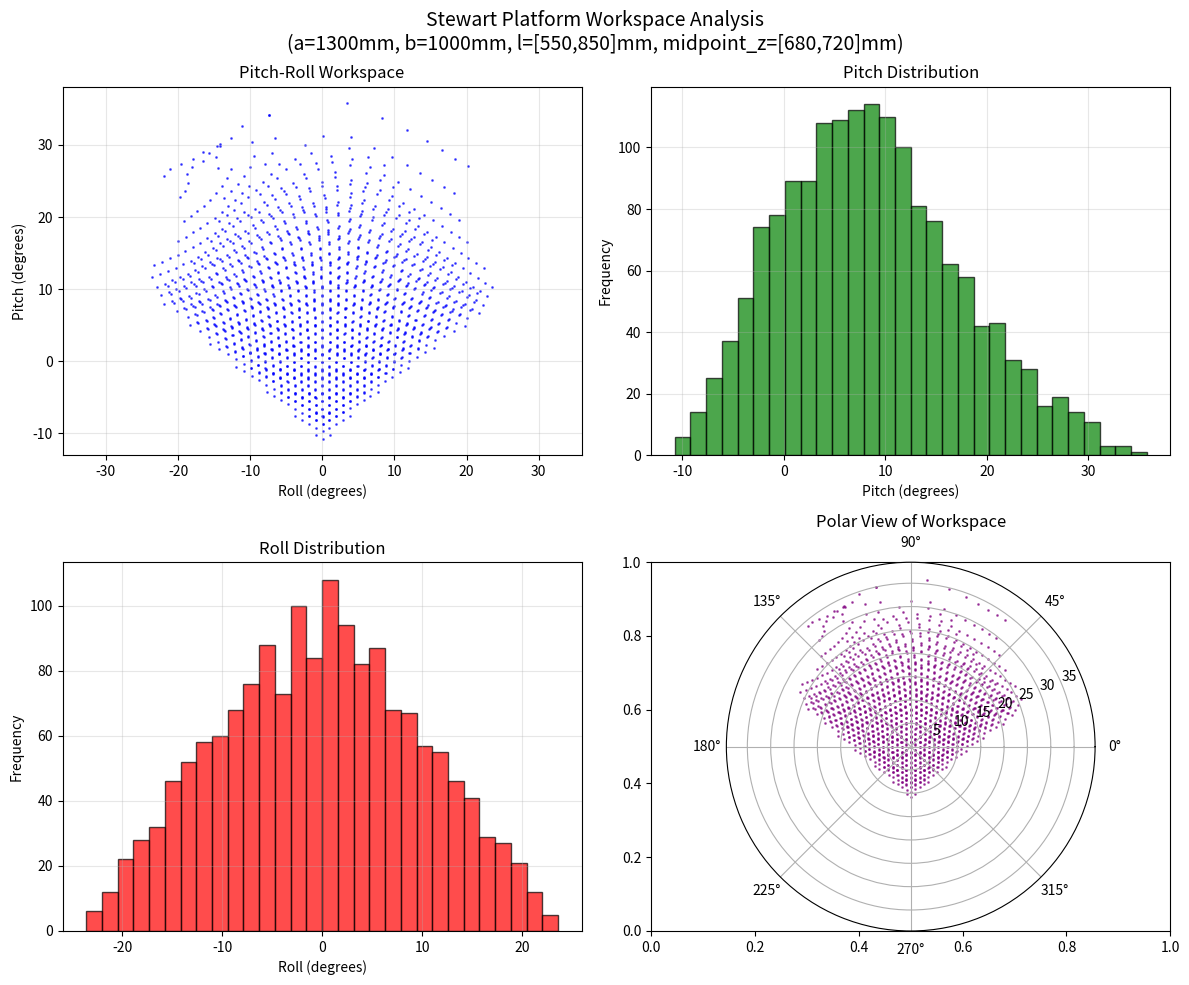

Write Python code to recreate this figure.
import numpy as np
from scipy.optimize import fsolve
import warnings
warnings.filterwarnings('ignore')

def solve_platform_orientation(l1, l2, l3, a, b):
    """
    求解双三角形框架系统的姿态
    
    参数:
    l1, l2, l3: 三个伸缩杆的长度
    a: 框架1的边长
    b: 框架2的边长
    
    返回:
    pitch, roll: 框架2的俯仰角和滚转角（弧度）
    """
    
    # 框架1的顶点坐标（在xy平面上）
    # A在原点，BC边平行于y轴
    A = np.array([0, 0, 0])
    B = np.array([a*np.sqrt(3)/2, a/2, 0])
    C = np.array([a*np.sqrt(3)/2, -a/2, 0])
    
    # 伸缩杆1垂直于框架1，所以A'的位置确定
    A_prime = np.array([0, 0, l1])
    
    # 定义求解函数
    def equations(vars):
        # vars = [x_B', y_B', z_B', x_C', y_C', z_C']
        B_prime = np.array([vars[0], vars[1], vars[2]])
        C_prime = np.array([vars[3], vars[4], vars[5]])
        
        # 约束方程
        eq1 = np.linalg.norm(B_prime - B) - l2  # |B'B| = l2
        eq2 = np.linalg.norm(C_prime - C) - l3  # |C'C| = l3
        eq3 = np.linalg.norm(B_prime - A_prime) - b  # |B'A'| = b
        eq4 = np.linalg.norm(C_prime - A_prime) - b  # |C'A'| = b
        eq5 = np.linalg.norm(C_prime - B_prime) - b  # |C'B'| = b
        
        # 铰链约束（近似处理，允许小角度偏转）
        # 这里简化处理，主要约束在垂直方向
        AB_dir = (B - A) / np.linalg.norm(B - A)
        AC_dir = (C - A) / np.linalg.norm(C - A)
        
        # 铰链轴方向
        hinge_B_axis = np.cross(AB_dir, np.array([0, 0, 1]))
        hinge_C_axis = np.cross(AC_dir, np.array([0, 0, 1]))
        
        # 伸缩杆方向
        rod_B_dir = (B_prime - B) / np.linalg.norm(B_prime - B)
        rod_C_dir = (C_prime - C) / np.linalg.norm(C_prime - C)
        
        # 铰链约束：伸缩杆方向应该垂直于铰链轴（允许小偏差）
        eq6 = np.dot(rod_B_dir, hinge_B_axis) * 10  # 放大系数使约束更松弛
        
        return [eq1, eq2, eq3, eq4, eq5, eq6]
    
    # 初始猜测
    initial_guess = [
        B[0], B[1], l1,  # B'的初始位置
        C[0], C[1], l1   # C'的初始位置
    ]
    
    # 求解
    try:
        solution = fsolve(equations, initial_guess, xtol=1e-3, maxfev=20000)
        B_prime = np.array([solution[0], solution[1], solution[2]])
        C_prime = np.array([solution[3], solution[4], solution[5]])
        
        # 验证解的有效性，允许误差
        tolerance = 1e-2  # 允许1cm的误差
        errors = equations(solution)
        max_error = max(abs(e) for e in errors[:5])  # 只检查前5个几何约束
        
        if max_error > tolerance:
            return 0.0, 0.0  # 解不满足误差要求
            
    except:
        # 如果求解失败，返回默认值
        return 0.0, 0.0
    
    # 计算框架2的姿态
    # 框架2的三个顶点
    vertices_2 = np.array([A_prime, B_prime, C_prime])
    
    # 计算框架2的法向量
    v1 = B_prime - A_prime
    v2 = C_prime - A_prime
    normal = np.cross(v1, v2)
    normal = normal / np.linalg.norm(normal)
    
    # 计算框架2的中心
    center_2 = (A_prime + B_prime + C_prime) / 3
    
    # 构建框架2的坐标系
    # x轴：从中心指向A'
    x_axis_2 = A_prime - center_2
    x_axis_2 = x_axis_2 / np.linalg.norm(x_axis_2)
    
    # z轴：法向量
    z_axis_2 = normal
    
    # y轴：右手坐标系
    y_axis_2 = np.cross(z_axis_2, x_axis_2)
    
    # 计算欧拉角（相对于世界坐标系）
    # Roll (绕x轴): atan2(R32, R33)
    # Pitch (绕y轴): -asin(R31)
    # Yaw (绕z轴): atan2(R21, R11)
    
    # 旋转矩阵（从框架2到世界坐标系）
    R = np.column_stack([x_axis_2, y_axis_2, z_axis_2]).T
    
    # 提取pitch和roll
    pitch = -np.arcsin(np.clip(R[2, 0], -1, 1))
    roll = np.arctan2(R[2, 1], R[2, 2])
    
    # 调整roll角度，可能需要修正坐标系
    # 如果roll接近±180°，可能是坐标系定义问题
    if abs(roll) > np.pi/2:
        roll = roll - np.sign(roll) * np.pi
    
    return pitch, roll

import matplotlib.pyplot as plt

def solve_platform_center_height(l1, l2, l3, a, b):
    """
    计算平台质心的z坐标偏移量（相对于l1）
    """
    # 复用现有的求解逻辑，但只返回质心高度
    A = np.array([0, 0, 0])
    B = np.array([a*np.sqrt(3)/2, a/2, 0])
    C = np.array([a*np.sqrt(3)/2, -a/2, 0])
    A_prime = np.array([0, 0, l1])
    
    # 定义求解函数
    def equations(vars):
        B_prime = np.array([vars[0], vars[1], vars[2]])
        C_prime = np.array([vars[3], vars[4], vars[5]])
        
        eq1 = np.linalg.norm(B_prime - B) - l2
        eq2 = np.linalg.norm(C_prime - C) - l3
        eq3 = np.linalg.norm(B_prime - A_prime) - b
        eq4 = np.linalg.norm(C_prime - A_prime) - b
        eq5 = np.linalg.norm(C_prime - B_prime) - b
        
        AB_dir = (B - A) / np.linalg.norm(B - A)
        hinge_B_axis = np.cross(AB_dir, np.array([0, 0, 1]))
        rod_B_dir = (B_prime - B) / np.linalg.norm(B_prime - B)
        eq6 = np.dot(rod_B_dir, hinge_B_axis) * 10
        
        return [eq1, eq2, eq3, eq4, eq5, eq6]
    
    initial_guess = [B[0], B[1], l1, C[0], C[1], l1]
    
    try:
        solution = fsolve(equations, initial_guess, xtol=1e-3, maxfev=20000)
        B_prime = np.array([solution[0], solution[1], solution[2]])
        C_prime = np.array([solution[3], solution[4], solution[5]])
        
        # 验证解的有效性
        tolerance = 1e-2
        errors = equations(solution)
        max_error = max(abs(e) for e in errors[:5])
        
        if max_error > tolerance:
            return 0.0
        
        # 计算平台质心
        center_z = (A_prime[2] + B_prime[2] + C_prime[2]) / 3
        return center_z - l1  # 返回相对于l1的偏移量
        
    except:
        return 0.0

def test_basic_cases():
    """
    Test some basic cases to verify the function works
    """
    print("=== 测试基本情况 ===")
    a = 1.3  # 框架1边长 1300mm
    b = 1.0  # 框架2边长 1000mm
    
    test_cases = [
        (0.7, 0.7, 0.7),  # 对称情况
        (0.75, 0.75, 0.75),  # 稍长一些
        (0.8, 0.8, 0.8),   # 更长一些
        (0.7, 0.75, 0.8),  # 非对称情况
    ]
    
    for l1, l2, l3 in test_cases:
        pitch, roll = solve_platform_orientation(l1, l2, l3, a, b)
        print(f"l1={l1*1000:.0f}, l2={l2*1000:.0f}, l3={l3*1000:.0f}mm -> "
              f"pitch={np.degrees(pitch):6.2f}°, roll={np.degrees(roll):6.2f}°")

def visualize_workspace():
    """
    Visualize the pitch and roll range for given parameters
    """
    # 先运行基本测试
    test_basic_cases()
    
    # 参数设置 (convert mm to meters for consistency)
    a = 1.3  # 框架1边长 1300mm
    b = 1.0  # 框架2边长 1000mm
    l_min, l_max = 0.55, 0.85  # 伸缩杆范围 [550, 850]mm
    
    # 采样点数
    n_samples = 20  # 每个轴向的采样点数（降低以便快速测试）
    
    # 生成采样点
    l_range = np.linspace(l_min, l_max, n_samples)
    
    # 存储结果
    pitch_values = []
    roll_values = []
    l1_values = []
    l2_values = []
    l3_values = []
    mass_center_values = []
    
    print("正在计算工作空间...")
    total_combinations = n_samples ** 3
    count = 0
    valid_count = 0
    zero_count = 0
    
    # 遍历所有可能的l1, l2, l3组合
    for l1 in l_range:
        for l2 in l_range:
            for l3 in l_range:
                count += 1
                if count % 100 == 0:
                    print(f"进度: {count}/{total_combinations} ({100*count/total_combinations:.1f}%), 有效解: {valid_count}")
                
                try:
                    pitch, roll = solve_platform_orientation(l1, l2, l3, a, b)
                    
                    # 检查解是否为默认值（表示求解失败）
                    if pitch == 0.0 and roll == 0.0:
                        zero_count += 1
                        continue
                    
                    # 将角度转换为度数
                    pitch_deg = np.degrees(pitch)
                    roll_deg = np.degrees(roll)
                    
                    # 调整roll角度到合理范围 [-180, 180]
                    while roll_deg > 180:
                        roll_deg -= 360
                    while roll_deg < -180:
                        roll_deg += 360
                    
                    # 计算平台质心高度（z坐标）
                    mass_center_z = (l1 + solve_platform_center_height(l1, l2, l3, a, b)) * 1000  # 转换为mm
                    
                    # 计算质心与l1顶点A_prime的中点高度
                    l1_vertex_z = l1 * 1000  # A_prime点的z坐标，转换为mm
                    midpoint_z = (mass_center_z + l1_vertex_z) / 2
                    
                    # 检查质心与l1顶点中点的高度约束 [680, 720]mm
                    if 680 <= midpoint_z <= 720:
                        pitch_values.append(pitch_deg)
                        roll_values.append(roll_deg)
                        l1_values.append(l1 * 1000)  # convert back to mm
                        l2_values.append(l2 * 1000)
                        l3_values.append(l3 * 1000)
                        mass_center_values.append(midpoint_z)  # 现在存储中点高度而不是质心高度
                        valid_count += 1
                        
                        if count <= 10:  # 打印前几个解用于调试
                            print(f"  解: l=[{l1*1000:.0f},{l2*1000:.0f},{l3*1000:.0f}]mm -> pitch={pitch_deg:.1f}°, roll={roll_deg:.1f}°, 质心高度={mass_center_z:.0f}mm, 中点高度={midpoint_z:.0f}mm")
                    elif count <= 20:  # 打印一些被过滤的解用于调试
                        print(f"  过滤: l=[{l1*1000:.0f},{l2*1000:.0f},{l3*1000:.0f}]mm -> 中点高度={midpoint_z:.0f}mm (超出范围)")
                except Exception as e:
                    # 跳过无法求解的组合
                    continue
    
    print(f"总计算次数: {count}, 零解次数: {zero_count}, 有效解: {valid_count}")
    
    if not pitch_values:
        print("未找到有效解！请检查参数设置。")
        return
    
    print(f"找到 {len(pitch_values)} 个有效解")
    print(f"Pitch 范围: {min(pitch_values):.2f}° 到 {max(pitch_values):.2f}°")
    print(f"Roll 范围: {min(roll_values):.2f}° 到 {max(roll_values):.2f}°")
    print(f"中点高度范围: {min(mass_center_values):.1f}mm 到 {max(mass_center_values):.1f}mm")
    
    # 创建可视化
    fig, axes = plt.subplots(2, 2, figsize=(12, 10))
    fig.suptitle('Stewart Platform Workspace Analysis\n(a=1300mm, b=1000mm, l=[550,850]mm, midpoint_z=[680,720]mm)', fontsize=14)
    
    # 1. Pitch-Roll工作空间
    axes[0, 0].scatter(roll_values, pitch_values, c='blue', alpha=0.6, s=1)
    axes[0, 0].set_xlabel('Roll (degrees)')
    axes[0, 0].set_ylabel('Pitch (degrees)')
    axes[0, 0].set_title('Pitch-Roll Workspace')
    axes[0, 0].grid(True, alpha=0.3)
    axes[0, 0].axis('equal')
    
    # 2. Pitch分布直方图
    axes[0, 1].hist(pitch_values, bins=30, alpha=0.7, color='green', edgecolor='black')
    axes[0, 1].set_xlabel('Pitch (degrees)')
    axes[0, 1].set_ylabel('Frequency')
    axes[0, 1].set_title('Pitch Distribution')
    axes[0, 1].grid(True, alpha=0.3)
    
    # 3. Roll分布直方图
    axes[1, 0].hist(roll_values, bins=30, alpha=0.7, color='red', edgecolor='black')
    axes[1, 0].set_xlabel('Roll (degrees)')
    axes[1, 0].set_ylabel('Frequency')
    axes[1, 0].set_title('Roll Distribution')
    axes[1, 0].grid(True, alpha=0.3)
    
    # 4. 极坐标表示
    angles = np.arctan2(pitch_values, roll_values)
    radii = np.sqrt(np.array(pitch_values)**2 + np.array(roll_values)**2)
    
    ax_polar = plt.subplot(2, 2, 4, projection='polar')
    ax_polar.scatter(angles, radii, c='purple', alpha=0.6, s=1)
    ax_polar.set_title('Polar View of Workspace')
    ax_polar.set_ylim(0, max(radii) * 1.1)
    
    plt.tight_layout()
    plt.show()
    
    # 打印统计信息
    print("\n=== 工作空间统计 ===")
    print(f"Pitch: {min(pitch_values):.2f}° ~ {max(pitch_values):.2f}° (范围: {max(pitch_values)-min(pitch_values):.2f}°)")
    print(f"Roll:  {min(roll_values):.2f}° ~ {max(roll_values):.2f}° (范围: {max(roll_values)-min(roll_values):.2f}°)")
    print(f"中点高度: {min(mass_center_values):.1f}mm ~ {max(mass_center_values):.1f}mm (范围: {max(mass_center_values)-min(mass_center_values):.1f}mm)")
    print(f"最大总角度偏移: {max(radii):.2f}°")

def main():
    # 运行工作空间可视化
    visualize_workspace()

if __name__ == "__main__":
    main()
